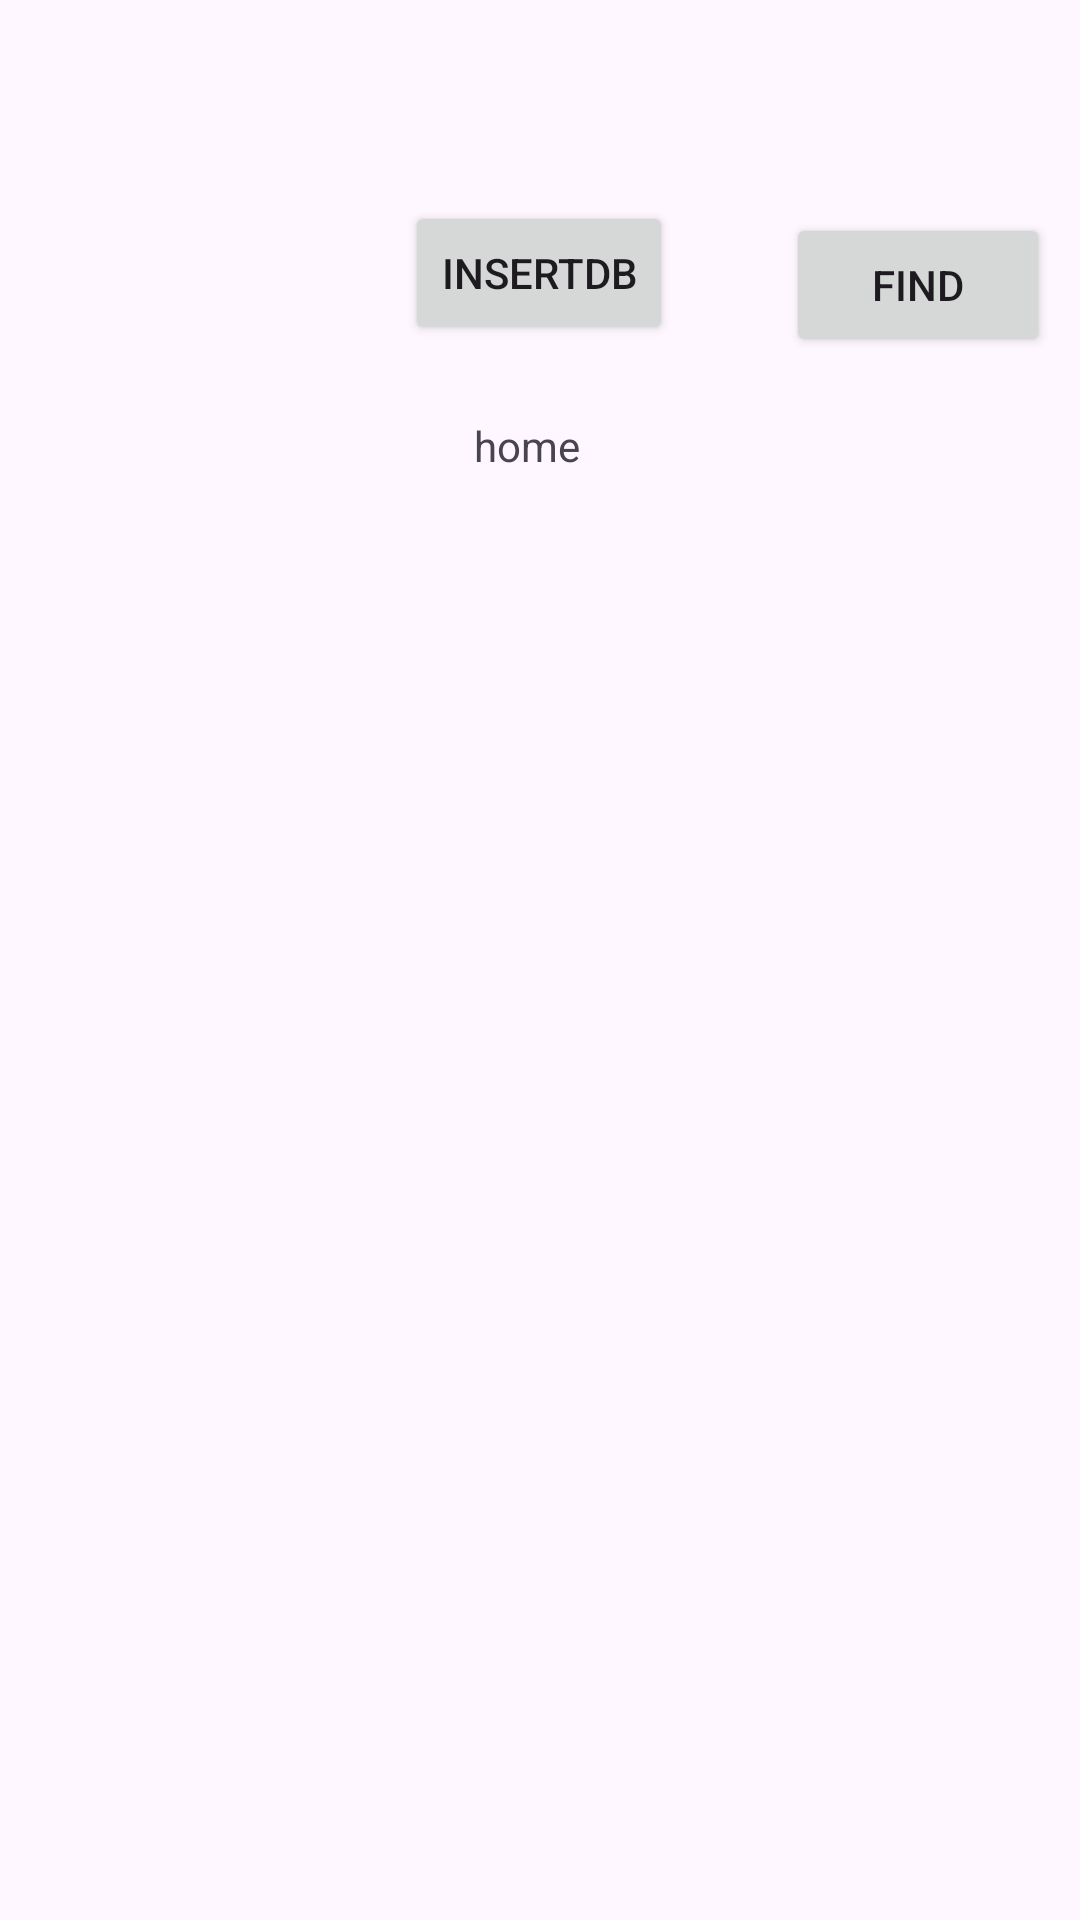

This screen was rendered from an Android layout file. Write that file and the resources it references.
<!-- AndroidManifest.xml: application theme Theme.Sample1 -->
<!-- res/layout/activity_home.xml -->
<?xml version="1.0" encoding="utf-8"?>
<androidx.constraintlayout.widget.ConstraintLayout xmlns:android="http://schemas.android.com/apk/res/android"
    xmlns:app="http://schemas.android.com/apk/res-auto"
    xmlns:tools="http://schemas.android.com/tools"
    android:id="@+id/main"
    android:layout_width="match_parent"
    android:layout_height="match_parent"
    tools:context=".HomeActivity">
    <TextView
        android:id="@+id/tvHome"
        android:layout_width="wrap_content"
        android:layout_height="wrap_content"
        android:layout_marginStart="158dp"
        android:layout_marginTop="139dp"
        android:text="home"
        app:layout_constraintStart_toStartOf="parent"
        app:layout_constraintTop_toTopOf="parent" />

    <Button
        android:id="@+id/btnInsert"
        android:onClick="insertDb"
        android:layout_width="wrap_content"
        android:layout_height="wrap_content"
        android:layout_marginStart="135dp"
        android:layout_marginBottom="24dp"

        android:text="InsertDb"
        app:layout_constraintBottom_toTopOf="@+id/tvHome"
        app:layout_constraintStart_toStartOf="parent" />

    <Button
        android:id="@+id/btnGet"
        android:layout_width="wrap_content"
        android:layout_height="wrap_content"
        android:layout_marginTop="71dp"
        android:layout_marginEnd="10dp"
        android:onClick="findItemDb"
        android:text="find"
        app:layout_constraintEnd_toEndOf="parent"
        app:layout_constraintTop_toTopOf="parent" />
</androidx.constraintlayout.widget.ConstraintLayout>
<!-- resources referenced by this layout -->
<resources>
  <style name="Theme.Sample1" parent="Base.Theme.Sample1" />
  <style name="Base.Theme.Sample1" parent="Theme.Material3.DayNight.NoActionBar">
          
          
      </style>
</resources>
